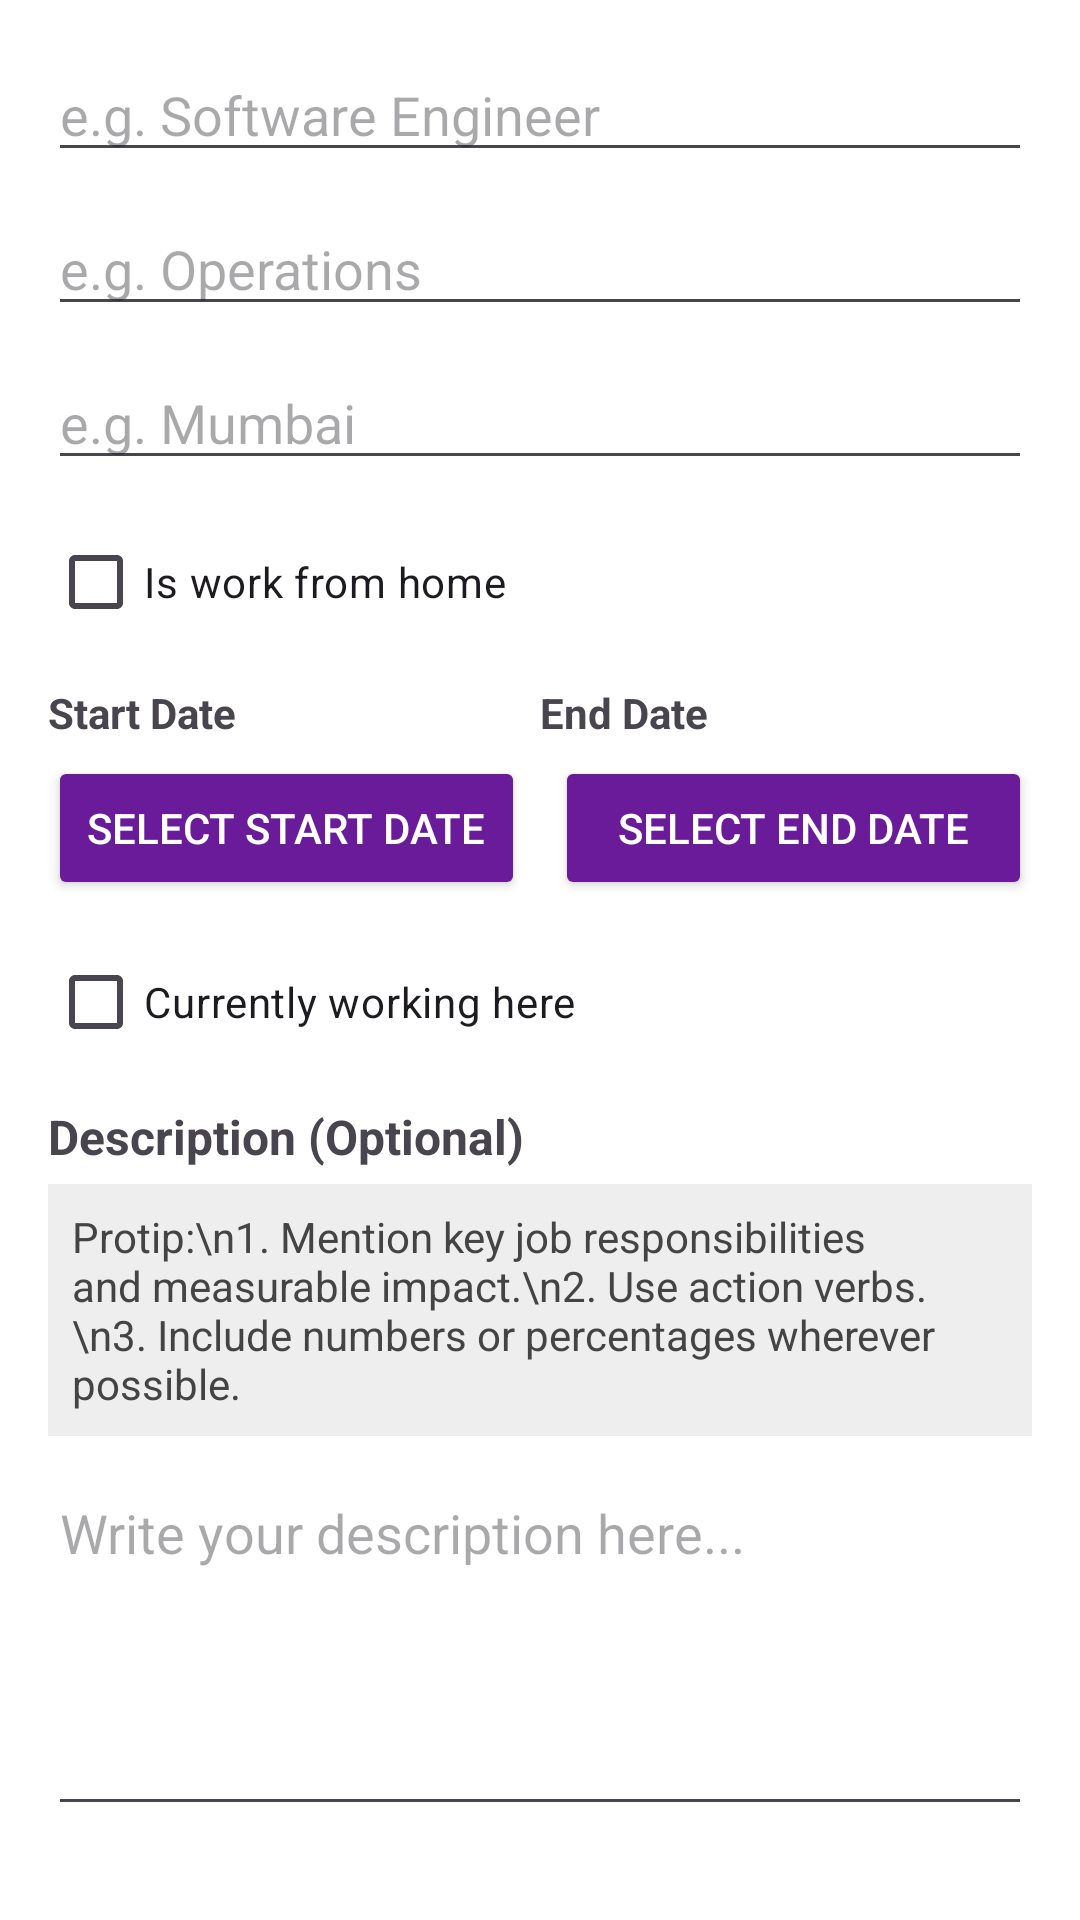

Produce the Android XML layout that renders to this screen, including the resource entries it uses.
<!-- AndroidManifest.xml: application theme Theme.HireBridge -->
<!-- res/layout/fragment_experience.xml -->
<?xml version="1.0" encoding="utf-8"?>
<ScrollView xmlns:android="http://schemas.android.com/apk/res/android"
    android:layout_width="match_parent"
    android:layout_height="match_parent"
    android:padding="16dp"
    android:background="#FFFFFF"
    android:scrollbars="none"> 

    <LinearLayout
        android:layout_width="match_parent"
        android:layout_height="wrap_content"
        android:orientation="vertical">

        
        <EditText
            android:id="@+id/etDesignation"
            android:layout_width="match_parent"
            android:layout_height="wrap_content"
            android:hint="e.g. Software Engineer"
            android:inputType="text"
            android:layout_marginBottom="10dp" />

        
        <EditText
            android:id="@+id/etProfile"
            android:layout_width="match_parent"
            android:layout_height="wrap_content"
            android:hint="e.g. Operations"
            android:inputType="text"
            android:layout_marginBottom="10dp" />

        
        <EditText
            android:id="@+id/etLocation"
            android:layout_width="match_parent"
            android:layout_height="wrap_content"
            android:hint="e.g. Mumbai"
            android:inputType="text"
            android:layout_marginBottom="10dp" />

        
        <CheckBox
            android:id="@+id/cbWorkFromHome"
            android:layout_width="wrap_content"
            android:layout_height="wrap_content"
            android:text="Is work from home"
            android:layout_marginBottom="10dp" />

        
        <LinearLayout
            android:layout_width="match_parent"
            android:layout_height="wrap_content"
            android:orientation="horizontal"
            android:weightSum="2"
            android:layout_marginBottom="5dp">

            <TextView
                android:layout_width="0dp"
                android:layout_height="wrap_content"
                android:layout_weight="1"
                android:text="Start Date"
                android:textStyle="bold" />

            <TextView
                android:layout_width="0dp"
                android:layout_height="wrap_content"
                android:layout_weight="1"
                android:text="End Date"
                android:textStyle="bold" />
        </LinearLayout>

        
        <LinearLayout
            android:layout_width="match_parent"
            android:layout_height="wrap_content"
            android:orientation="horizontal"
            android:weightSum="2"
            android:layout_marginBottom="10dp">

            <Button
                android:id="@+id/btnStartDate"
                android:layout_width="0dp"
                android:layout_height="wrap_content"
                android:layout_weight="1"
                android:text="Select Start Date"
                android:backgroundTint="#6A1B9A"
                android:textColor="@android:color/white"
                android:layout_marginEnd="5dp" />

            <Button
                android:id="@+id/btnEndDate"
                android:layout_width="0dp"
                android:layout_height="wrap_content"
                android:layout_weight="1"
                android:text="Select End Date"
                android:backgroundTint="#6A1B9A"
                android:textColor="@android:color/white"
                android:layout_marginStart="5dp" />
        </LinearLayout>

        
        <CheckBox
            android:id="@+id/cbCurrentWork"
            android:layout_width="wrap_content"
            android:layout_height="wrap_content"
            android:text="Currently working here"
            android:layout_marginBottom="10dp" />

        
        <TextView
            android:layout_width="match_parent"
            android:layout_height="wrap_content"
            android:text="Description (Optional)"
            android:textStyle="bold"
            android:textSize="16sp"
            android:layout_marginBottom="5dp" />

        
        <TextView
            android:layout_width="match_parent"
            android:layout_height="wrap_content"
            android:text="Protip:\n1. Mention key job responsibilities and measurable impact.\n2. Use action verbs.\n3. Include numbers or percentages wherever possible."
            android:textSize="14sp"
            android:padding="8dp"
            android:background="#EEEEEE"
            android:textColor="#444444"
            android:layout_marginBottom="10dp" />

        
        <EditText
            android:id="@+id/etDescription"
            android:layout_width="match_parent"
            android:layout_height="120dp"
            android:gravity="top"
            android:inputType="textMultiLine"
            android:hint="Write your description here..."
            android:layout_marginBottom="20dp" />

        
        <Button
            android:id="@+id/btnSaveResume"
            android:layout_width="match_parent"
            android:layout_height="wrap_content"
            android:text="Save"
            android:backgroundTint="#6A1B9A"
            android:textColor="@android:color/white"
            android:layout_marginBottom="20dp" />

    </LinearLayout>
</ScrollView>
<!-- resources referenced by this layout -->
<resources>
  <style name="Theme.HireBridge" parent="Base.Theme.HireBridge" />
  <style name="Base.Theme.HireBridge" parent="Theme.Material3.DayNight.NoActionBar">
          
          
      </style>
</resources>
